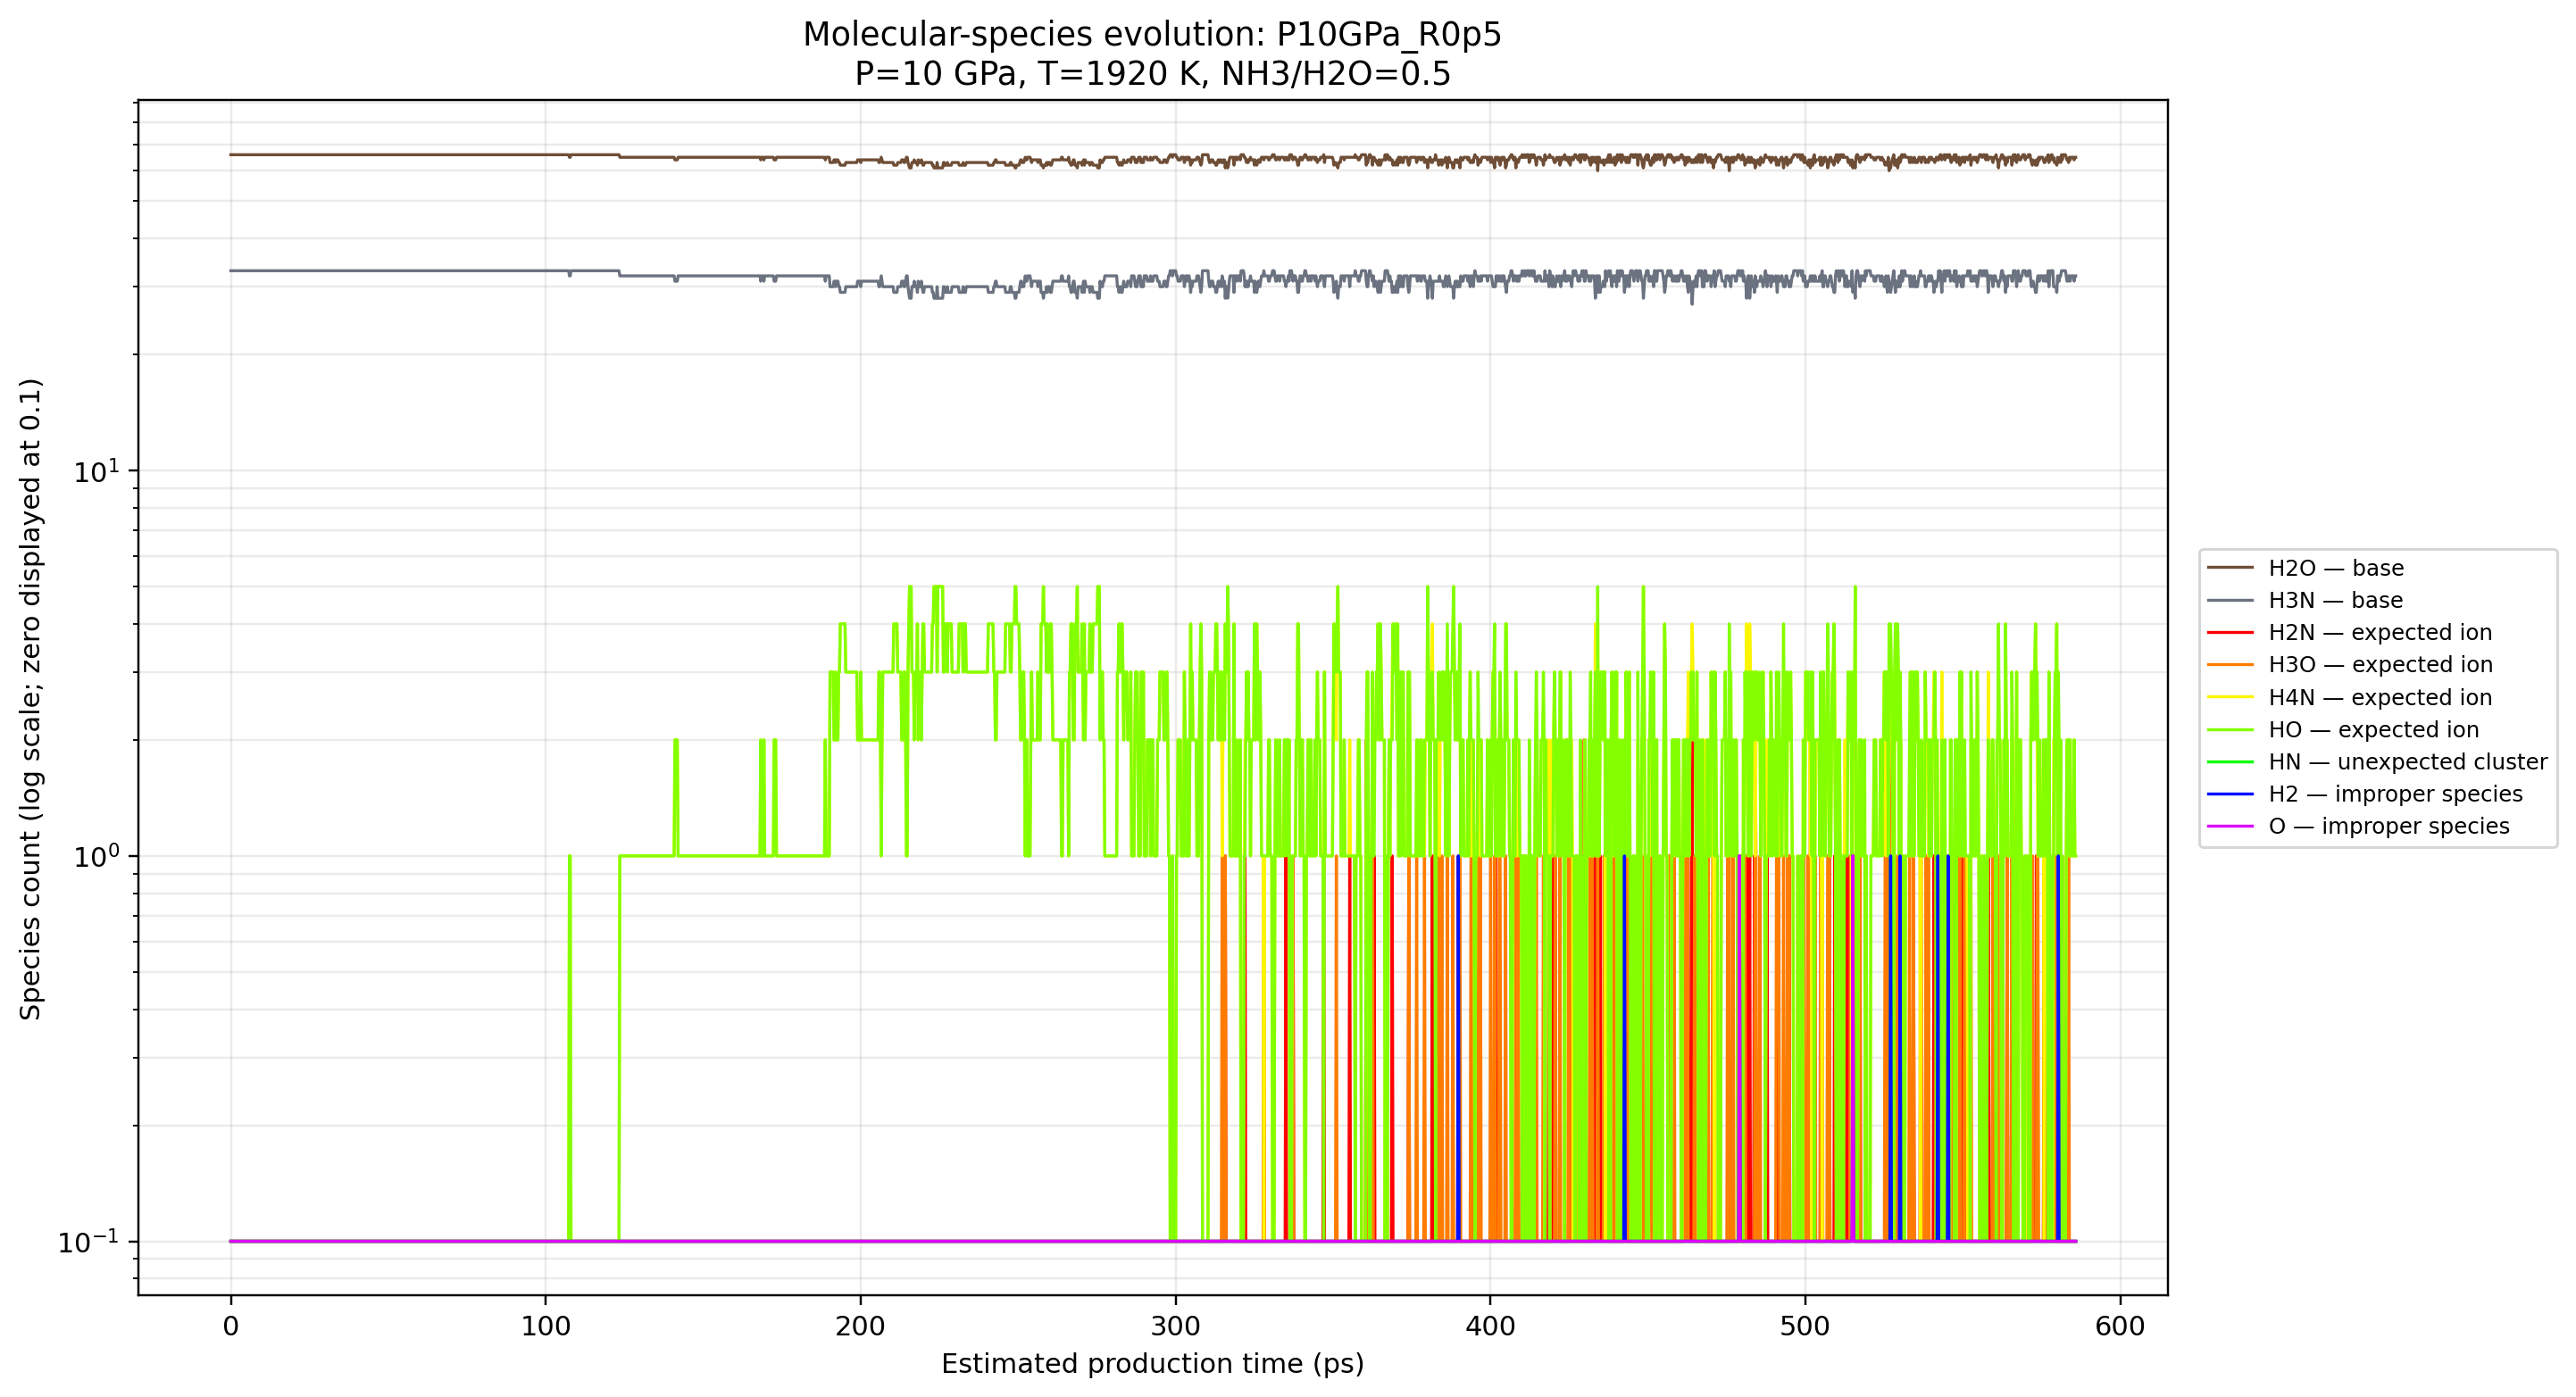

The data file committed next to this chart (first rows):
condensed_frame_index_0based, estimated_time_ps, H2, H2N, H2O, H3N, H3O, H4N, HN, HO, O
0, 0, 0, 0, 66, 33, 0, 0, 0, 0, 0
1, 0.25, 0, 0, 66, 33, 0, 0, 0, 0, 0
2, 0.5, 0, 0, 66, 33, 0, 0, 0, 0, 0
3, 0.75, 0, 0, 66, 33, 0, 0, 0, 0, 0
4, 1, 0, 0, 66, 33, 0, 0, 0, 0, 0
5, 1.25, 0, 0, 66, 33, 0, 0, 0, 0, 0
6, 1.5, 0, 0, 66, 33, 0, 0, 0, 0, 0
7, 1.75, 0, 0, 66, 33, 0, 0, 0, 0, 0
8, 2, 0, 0, 66, 33, 0, 0, 0, 0, 0
9, 2.25, 0, 0, 66, 33, 0, 0, 0, 0, 0
10, 2.5, 0, 0, 66, 33, 0, 0, 0, 0, 0
11, 2.75, 0, 0, 66, 33, 0, 0, 0, 0, 0
12, 3, 0, 0, 66, 33, 0, 0, 0, 0, 0
13, 3.25, 0, 0, 66, 33, 0, 0, 0, 0, 0
14, 3.5, 0, 0, 66, 33, 0, 0, 0, 0, 0
15, 3.75, 0, 0, 66, 33, 0, 0, 0, 0, 0
16, 4, 0, 0, 66, 33, 0, 0, 0, 0, 0
17, 4.25, 0, 0, 66, 33, 0, 0, 0, 0, 0
18, 4.5, 0, 0, 66, 33, 0, 0, 0, 0, 0
19, 4.75, 0, 0, 66, 33, 0, 0, 0, 0, 0
20, 5, 0, 0, 66, 33, 0, 0, 0, 0, 0
21, 5.25, 0, 0, 66, 33, 0, 0, 0, 0, 0
22, 5.5, 0, 0, 66, 33, 0, 0, 0, 0, 0
23, 5.75, 0, 0, 66, 33, 0, 0, 0, 0, 0
24, 6, 0, 0, 66, 33, 0, 0, 0, 0, 0
25, 6.25, 0, 0, 66, 33, 0, 0, 0, 0, 0
26, 6.5, 0, 0, 66, 33, 0, 0, 0, 0, 0
27, 6.75, 0, 0, 66, 33, 0, 0, 0, 0, 0
28, 7, 0, 0, 66, 33, 0, 0, 0, 0, 0
29, 7.25, 0, 0, 66, 33, 0, 0, 0, 0, 0
30, 7.5, 0, 0, 66, 33, 0, 0, 0, 0, 0
31, 7.75, 0, 0, 66, 33, 0, 0, 0, 0, 0
32, 8, 0, 0, 66, 33, 0, 0, 0, 0, 0
33, 8.25, 0, 0, 66, 33, 0, 0, 0, 0, 0
34, 8.5, 0, 0, 66, 33, 0, 0, 0, 0, 0
35, 8.75, 0, 0, 66, 33, 0, 0, 0, 0, 0
36, 9, 0, 0, 66, 33, 0, 0, 0, 0, 0
37, 9.25, 0, 0, 66, 33, 0, 0, 0, 0, 0
38, 9.5, 0, 0, 66, 33, 0, 0, 0, 0, 0
39, 9.75, 0, 0, 66, 33, 0, 0, 0, 0, 0
40, 10, 0, 0, 66, 33, 0, 0, 0, 0, 0
41, 10.25, 0, 0, 66, 33, 0, 0, 0, 0, 0
42, 10.5, 0, 0, 66, 33, 0, 0, 0, 0, 0
43, 10.75, 0, 0, 66, 33, 0, 0, 0, 0, 0
44, 11, 0, 0, 66, 33, 0, 0, 0, 0, 0
45, 11.25, 0, 0, 66, 33, 0, 0, 0, 0, 0
46, 11.5, 0, 0, 66, 33, 0, 0, 0, 0, 0
47, 11.75, 0, 0, 66, 33, 0, 0, 0, 0, 0
48, 12, 0, 0, 66, 33, 0, 0, 0, 0, 0
49, 12.25, 0, 0, 66, 33, 0, 0, 0, 0, 0
50, 12.5, 0, 0, 66, 33, 0, 0, 0, 0, 0
51, 12.75, 0, 0, 66, 33, 0, 0, 0, 0, 0
52, 13, 0, 0, 66, 33, 0, 0, 0, 0, 0
53, 13.25, 0, 0, 66, 33, 0, 0, 0, 0, 0
54, 13.5, 0, 0, 66, 33, 0, 0, 0, 0, 0
55, 13.75, 0, 0, 66, 33, 0, 0, 0, 0, 0
56, 14, 0, 0, 66, 33, 0, 0, 0, 0, 0
57, 14.25, 0, 0, 66, 33, 0, 0, 0, 0, 0
58, 14.5, 0, 0, 66, 33, 0, 0, 0, 0, 0
59, 14.75, 0, 0, 66, 33, 0, 0, 0, 0, 0
... 2,284 more rows
